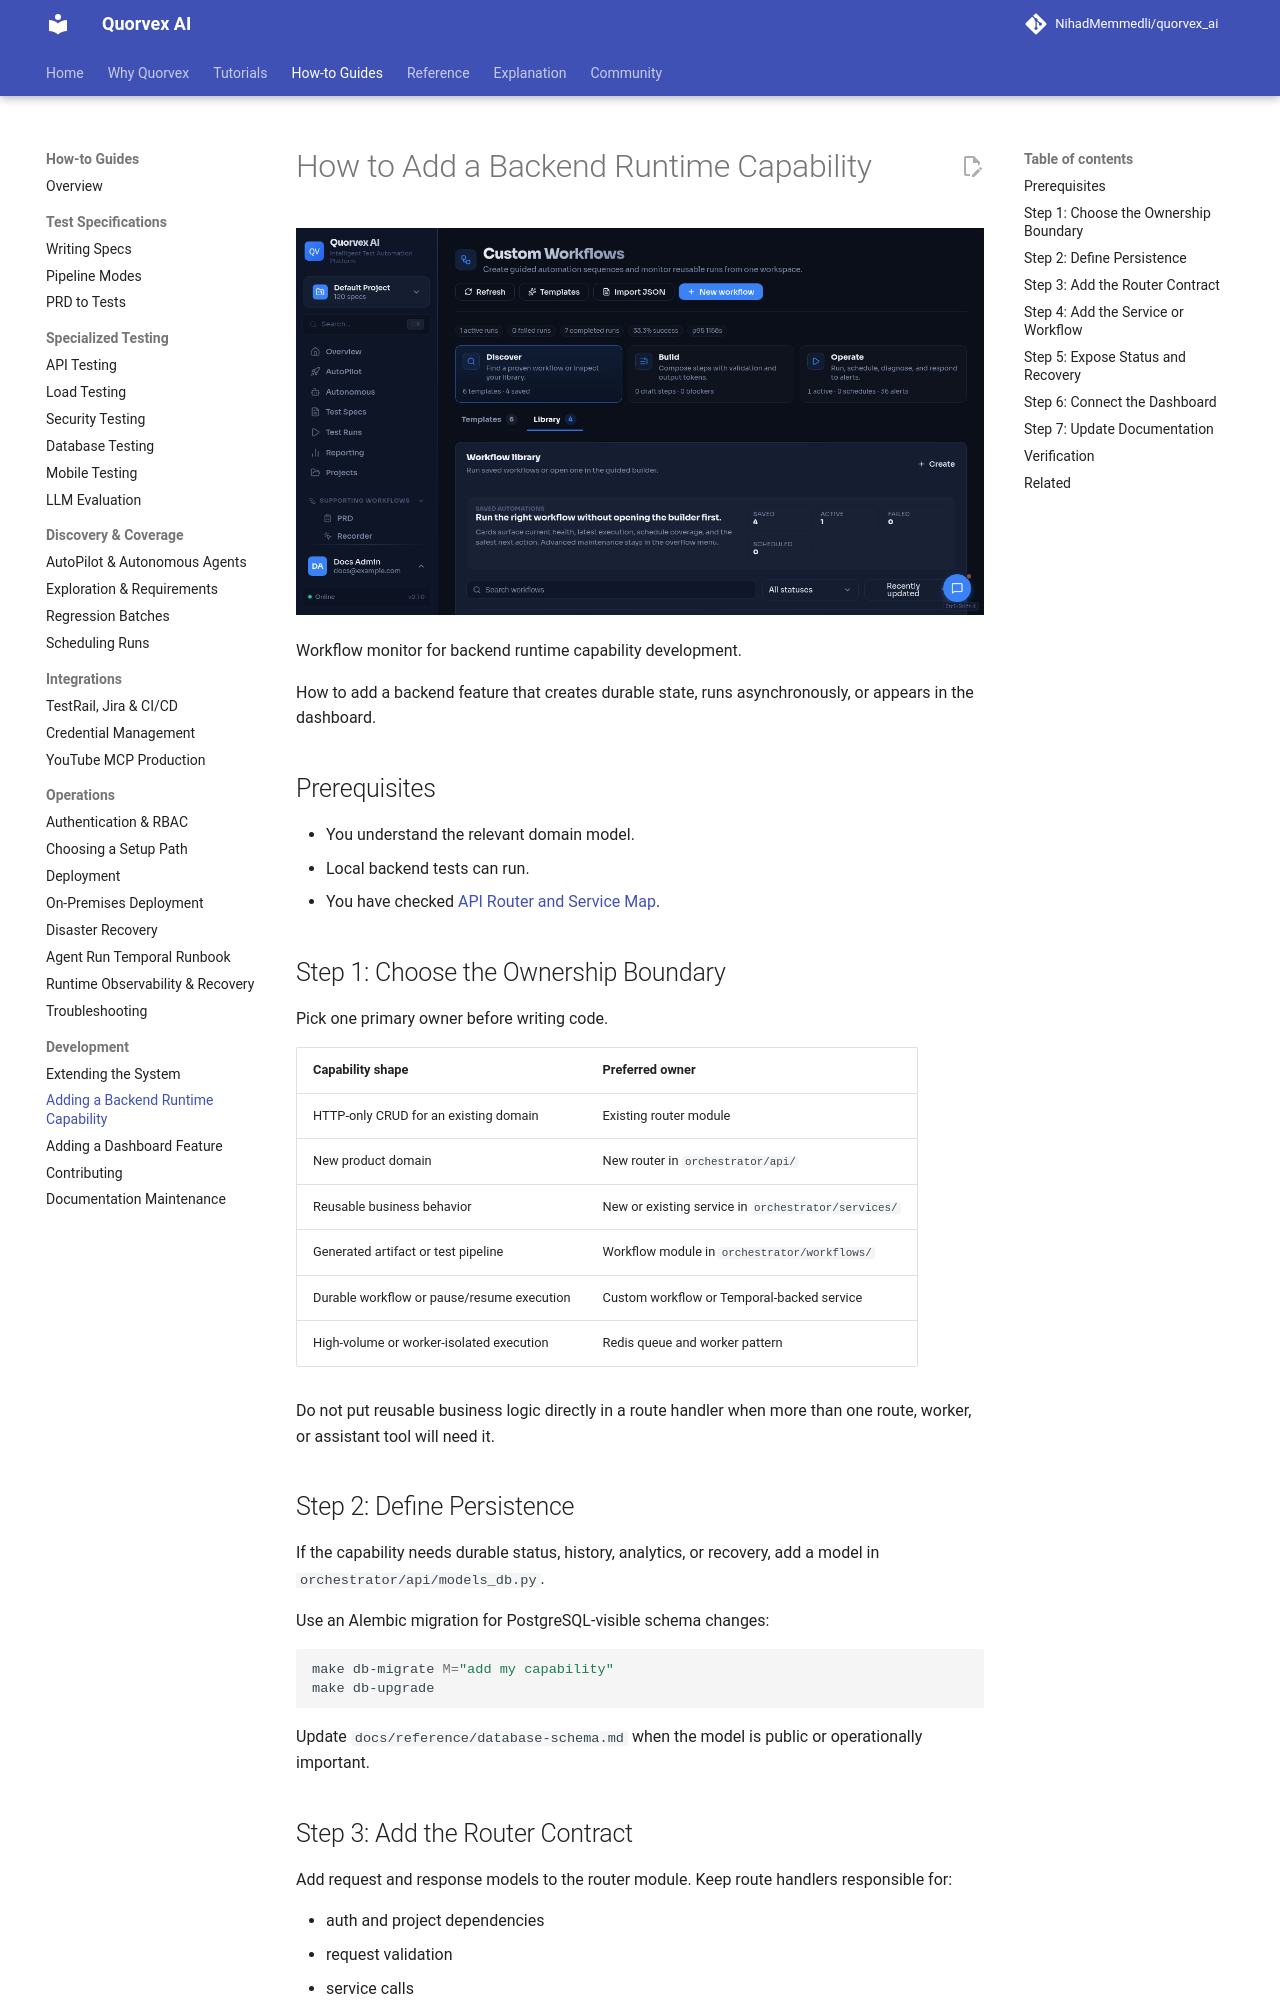

repository: karan01bhatt/5elements · page: guides/adding-backend-runtime-capability/index.html · generator: mkdocs

# How to Add a Backend Runtime Capability

![Workflow monitor for backend runtime capability development](../assets/ui/workflow.png)

<p class="caption">Workflow monitor for backend runtime capability development.</p>


How to add a backend feature that creates durable state, runs asynchronously, or appears in the dashboard.

## Prerequisites

- You understand the relevant domain model.
- Local backend tests can run.
- You have checked [API Router and Service Map](../reference/api-router-service-map.md).

## Step 1: Choose the Ownership Boundary

Pick one primary owner before writing code.

| Capability shape | Preferred owner |
|------------------|-----------------|
| HTTP-only CRUD for an existing domain | Existing router module |
| New product domain | New router in `orchestrator/api/` |
| Reusable business behavior | New or existing service in `orchestrator/services/` |
| Generated artifact or test pipeline | Workflow module in `orchestrator/workflows/` |
| Durable workflow or pause/resume execution | Custom workflow or Temporal-backed service |
| High-volume or worker-isolated execution | Redis queue and worker pattern |

Do not put reusable business logic directly in a route handler when more than one route, worker, or assistant tool will need it.

## Step 2: Define Persistence

If the capability needs durable status, history, analytics, or recovery, add a model in `orchestrator/api/models_db.py`.

Use an Alembic migration for PostgreSQL-visible schema changes:

```bash
make db-migrate M="add my capability"
make db-upgrade
```

Update `docs/reference/database-schema.md` when the model is public or operationally important.

## Step 3: Add the Router Contract

Add request and response models to the router module. Keep route handlers responsible for:

- auth and project dependencies
- request validation
- service calls
- response shaping
- HTTP error mapping

Register new routers in `orchestrator/api/main.py`.
